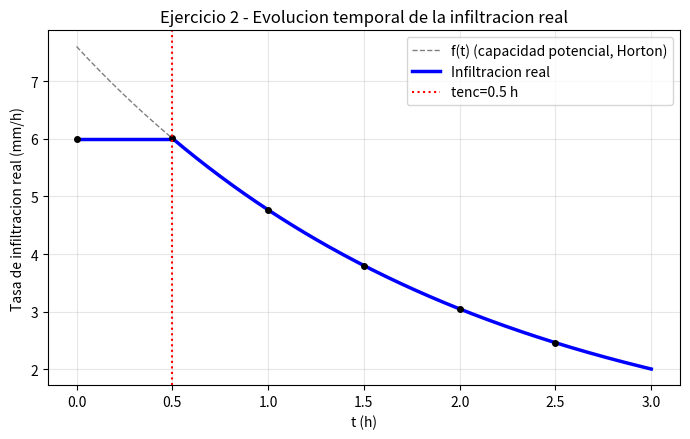

The matplotlib source for this figure:
"""
Ejercicio 2 - Examen HHA 22/jul/2019

1) Definicion de tiempo de encharcamiento de una cuenca.
2) Cuenca de 5.3 km2, Lcp=2.3km, dH=45m. Evento de precipitacion en
   bloques de 30 min (0-30,30-60,60-90,90-120,120-150,150-180 min):
   P = 3, 5, 31, 6, 3, 1 mm.
   Modelo de Horton: f0=7.6 mm/h, fc=0.4 mm/h, k=0.5 1/h.
   a) tiempo de encharcamiento del evento.
   b) evolucion temporal de la tasa de infiltracion REAL (graficar).
   c) volumen de escorrentia (mm).

Metodologia (Resumen Teorico B8, "Infiltracion de Horton y tiempo de
encharcamiento"): se compara, al INICIO de cada bloque, la intensidad
media del bloque I con la capacidad de infiltracion f(t) evaluada en
ese instante. Mientras I(t)<f(t): el bloque es "lluvia-limitado" (toda
la lluvia infiltra, tasa real=I). Desde el primer bloque donde I(t)>=f(t)
en adelante: el bloque es "capacidad-limitado" (infiltra a la tasa
f(t), integrada analiticamente en el intervalo; el resto escurre).
Mismo patron que resueltos/2023 febrero_2/scripts/ej2.py (parte 2.2),
generalizado acá a calcular ademas el volumen infiltrado total (b) y el
volumen de escorrentia por balance simple (c) — B7/B8 del Resumen
Teorico. No requiere ningun toolkit de Octave (formula cerrada de
Horton, sin geometria de canal ni cuenca de por medio).
"""
import math

print("=== 1) Definicion de tiempo de encharcamiento ===")
print("Lapso de tiempo entre el inicio de la lluvia y el instante en que el")
print("agua comienza a encharcar en la superficie del terreno, a partir del")
print("cual la intensidad de precipitacion supera la tasa de infiltracion")
print("potencial del suelo (Resumen Teorico B8).\n")

print("=== 2) Datos del evento e infiltracion de Horton ===")
f0 = 7.6   # mm/h
fc = 0.4   # mm/h
k  = 0.5   # 1/h

def f(t):
    return fc + (f0 - fc) * math.exp(-k * t)

# bloques: (t_ini_h, t_fin_h, P_mm)
bloques = [(0.0, 0.5, 3.0), (0.5, 1.0, 5.0), (1.0, 1.5, 31.0),
           (1.5, 2.0, 6.0), (2.0, 2.5, 3.0), (2.5, 3.0, 1.0)]
dt = 0.5

print(f"{'t_ini(h)':>9} | {'P(mm)':>6} | {'I=P/dt(mm/h)':>13} | {'f(t_ini)(mm/h)':>15} | Estado")
t_enc = None
for (t_ini, t_fin, P) in bloques:
    I = P / dt
    ft = f(t_ini)
    encharca = I >= ft
    estado = 'CAPACIDAD-LIMITADO (I>=f)' if encharca else 'lluvia-limitado (I<f)'
    print(f"{t_ini:9.1f} | {P:6.1f} | {I:13.2f} | {ft:15.2f} | {estado}")
    if encharca and t_enc is None:
        t_enc = t_ini

print(f"\n=== 2.a) Tiempo de encharcamiento: t_enc = {t_enc:.1f} hs ===")
print("(bloque 0-0.5h: I=6.0 mm/h < f(0)=7.6 mm/h -> no encharca todavia;")
print(" bloque 0.5-1h: I=10.0 mm/h >= f(0.5)=6.0 mm/h -> ENCHARCA desde t=0.5h)")
print("\nNota: una vez que ocurre el encharcamiento, se adopta la convencion")
print("estandar del curso (ver solucion oficial, grafico manuscrito) de que")
print("el suelo queda 'capacidad-limitado' el resto del evento (tasa real=f(t))")
print("aun en el ultimo bloque (2.5-3.0h), donde I=2.0<f(2.5)=2.46 mm/h: no se")
print("revierte a lluvia-limitado por una caida puntual de intensidad, porque")
print("ya hay agua encharcada en superficie infiltrando a la capacidad del suelo.")

print("\n=== 2.b) Evolucion temporal de la tasa de infiltracion real ===")
print(f"{'t_ini(h)':>9} | {'Infiltracion real (mm/h)':>25}")
real_rate = []
for (t_ini, t_fin, P) in bloques:
    I = P / dt
    if t_ini < t_enc:
        tasa = I                      # lluvia-limitado: infiltra el 100% de la lluvia
    else:
        tasa = f(t_ini)                # capacidad-limitado: infiltra a la tasa f(t)
    real_rate.append((t_ini, t_fin, tasa))
    print(f"{t_ini:9.1f} | {tasa:25.2f}")

print("\n=== 2.c) Volumen de escorrentia ===")
Ptot = sum(P for (_, _, P) in bloques)
Vinf = 0.0
print(f"{'bloque (h)':>12} | {'tipo':>18} | {'Inf. bloque (mm)':>17}")
for (t_ini, t_fin, P) in bloques:
    I = P / dt
    if t_ini < t_enc:
        inf_bloque = I * dt            # = P (lluvia-limitado: infiltra toda la lluvia)
        tipo = 'lluvia-limitado'
    else:
        # integral analitica de f(t) entre t_ini y t_fin (capacidad-limitado)
        inf_bloque = fc * (t_fin - t_ini) + (f0 - fc) / k * (math.exp(-k * t_ini) - math.exp(-k * t_fin))
        tipo = 'capacidad-limitado'
    Vinf += inf_bloque
    print(f"{t_ini:4.1f}-{t_fin:<6.1f} | {tipo:>18} | {inf_bloque:17.3f}")

Vesc = Ptot - Vinf
print(f"\nP total = {Ptot:.1f} mm ; Infiltracion total = {Vinf:.2f} mm")
print(f"Vesc = P_total - Inf_total = {Ptot:.1f} - {Vinf:.2f} = {Vesc:.2f} mm")
print(f"\n=== RESULTADO 2.c) Vesc = {Vesc:.1f} mm ===")

# --- grafico de la tasa de infiltracion real ---
try:
    import matplotlib
    matplotlib.use('Agg')
    import matplotlib.pyplot as plt
    import numpy as np

    fig, ax = plt.subplots(figsize=(7, 4.5))
    # curva f(t) continua de referencia (solo a partir de t_enc tiene sentido fisico como tasa real)
    tt = np.linspace(0, 3, 300)
    ax.plot(tt, [f(t) for t in tt], 'gray', linestyle='--', linewidth=1, label='f(t) (capacidad potencial, Horton)')
    # tasa real: escalon en el primer bloque (lluvia-limitado), luego f(t) desde t_enc
    for (t_ini, t_fin, tasa) in real_rate:
        if t_ini < t_enc:
            ax.plot([t_ini, t_fin], [tasa, tasa], 'b-', linewidth=2.5)
    tt2 = np.linspace(t_enc, 3, 200)
    ax.plot(tt2, [f(t) for t in tt2], 'b-', linewidth=2.5, label='Infiltracion real')
    for (t_ini, t_fin, tasa) in real_rate:
        ax.plot(t_ini, tasa, 'ko', markersize=4)
    ax.axvline(t_enc, color='r', linestyle=':', label=f'tenc={t_enc:.1f} h')
    ax.set_xlabel('t (h)')
    ax.set_ylabel('Tasa de infiltracion real (mm/h)')
    ax.set_title('Ejercicio 2 - Evolucion temporal de la infiltracion real')
    ax.legend()
    ax.grid(True, alpha=0.3)
    fig.tight_layout()
    fig.savefig('infiltracion_real.png', dpi=120)
    print("\nGrafico guardado en infiltracion_real.png")
except ImportError:
    print("\n(matplotlib no disponible, se omite el grafico)")
